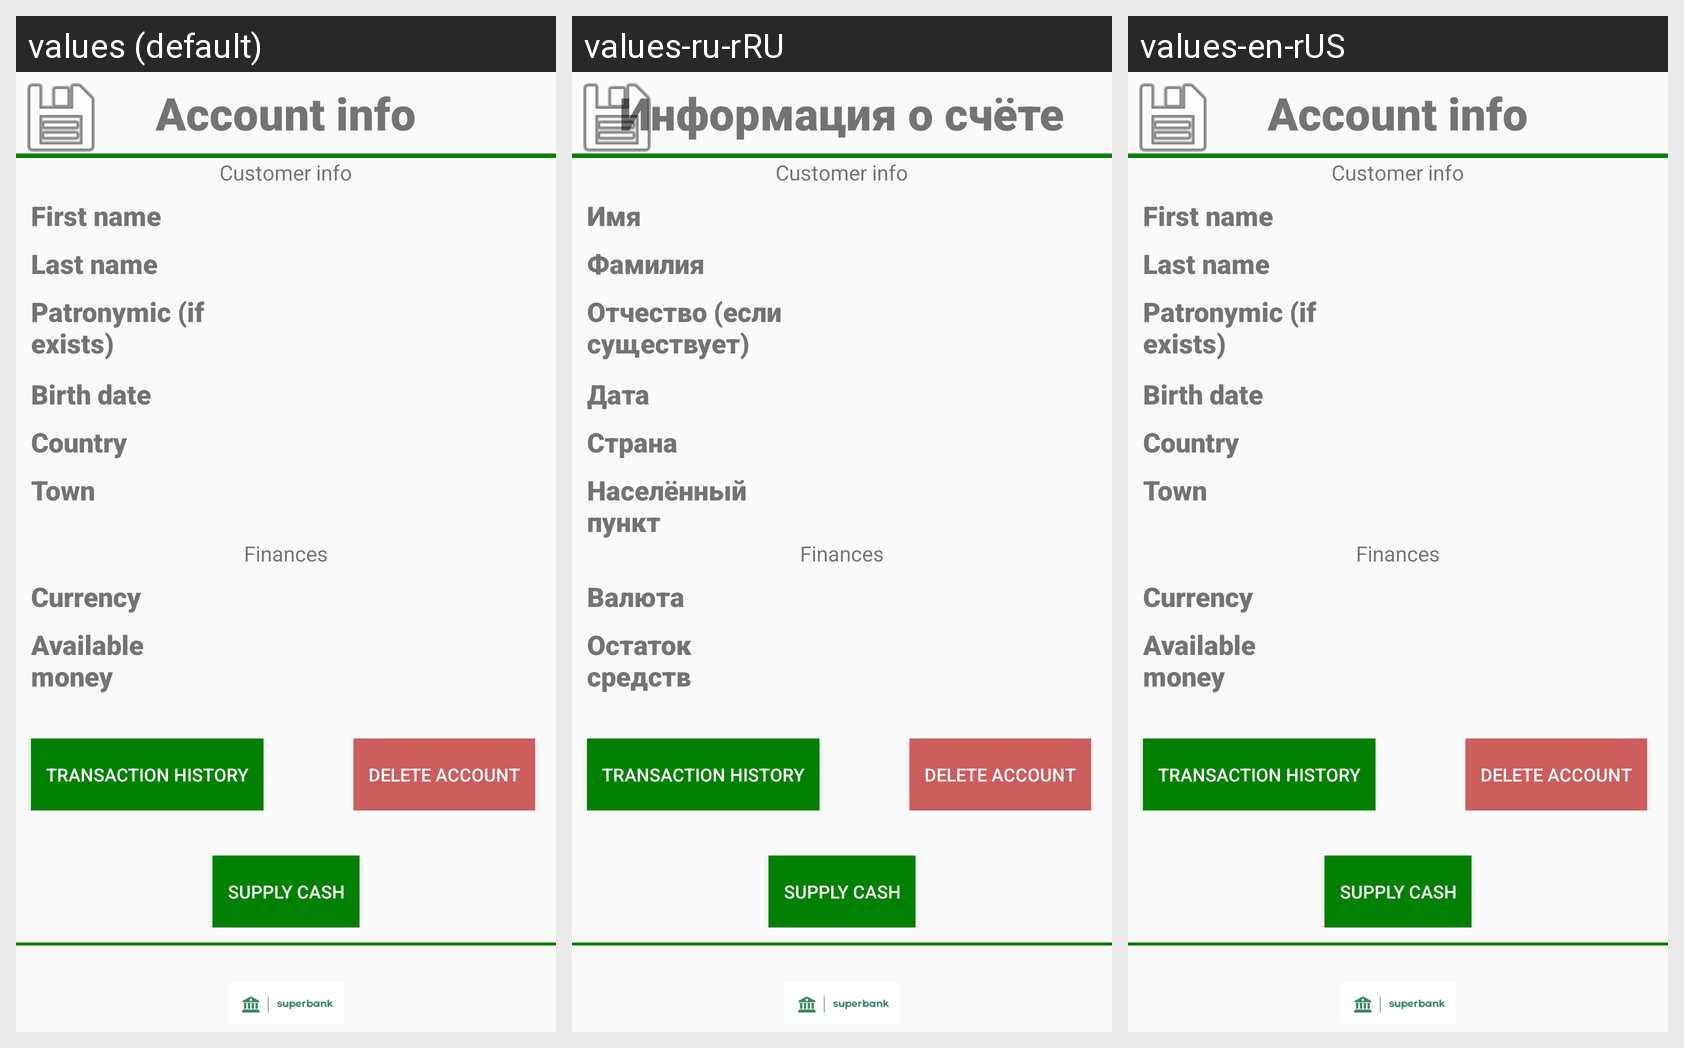

For this localized Android screen grid, give each drawn string resource with its value in every locale shown.
Android screen res/layout/activity_account_info.xml rendered under 3 locales, left to right: values (default), values-ru-rRU, values-en-rUS. Device: Nexus 5 (rendered at 1080×1920; each locale shown at half size, 540×960, under a caption strip naming it); theme Theme.SuperBankApplication.
Strings drawn on this screen, with the default value and each locale's value (text and hints the layout hard-codes appear in the picture but are not listed):

label_account_info
  values: Account info
  values-ru-rRU: Информация о счёте
  values-en-rUS: Account info  [not translated; the default value is used]

label_customer_info
  values: Customer info
  values-ru-rRU: Customer info  [not translated; the default value is used]
  values-en-rUS: Customer info  [not translated; the default value is used]

label_first_name
  values: First name
  values-ru-rRU: Имя
  values-en-rUS: First name

label_last_name
  values: Last name
  values-ru-rRU: Фамилия
  values-en-rUS: Last name

label_patronymic
  values: Patronymic (if exists)
  values-ru-rRU: Отчество (если существует)
  values-en-rUS: Patronymic (if exists)

label_birth_date
  values: Birth date
  values-ru-rRU: Дата рождения
  values-en-rUS: Birth date

label_country
  values: Country
  values-ru-rRU: Страна
  values-en-rUS: Country

label_town
  values: Town
  values-ru-rRU: Населённый пункт
  values-en-rUS: Town

label_finances
  values: Finances
  values-ru-rRU: Finances  [not translated; the default value is used]
  values-en-rUS: Finances  [not translated; the default value is used]

label_currency
  values: Currency
  values-ru-rRU: Валюта
  values-en-rUS: Currency

label_available_money
  values: Available money
  values-ru-rRU: Остаток средств
  values-en-rUS: Available money  [not translated; the default value is used]

button_transaction_history
  values: Transaction history
  values-ru-rRU: Transaction history  [not translated; the default value is used]
  values-en-rUS: Transaction history  [not translated; the default value is used]

button_delete_account
  values: Delete account
  values-ru-rRU: Delete account  [not translated; the default value is used]
  values-en-rUS: Delete account  [not translated; the default value is used]

button_cash
  values: Supply cash
  values-ru-rRU: Supply cash  [not translated; the default value is used]
  values-en-rUS: Supply cash  [not translated; the default value is used]
